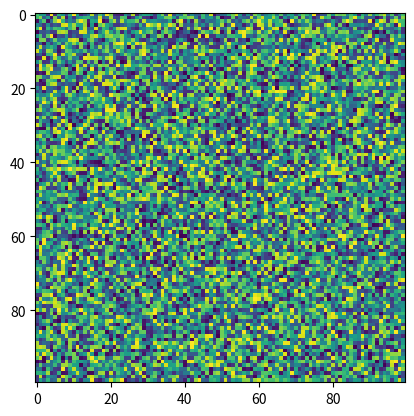

This chart was generated by the following Python code:
import matplotlib.pyplot as plt
import numpy as np
X = np.random.rand(100, 100)
plt.imshow(X, 'viridis', filterrad=4.0, url=None, resample=None, filternorm=True, interpolation_stage=None)
